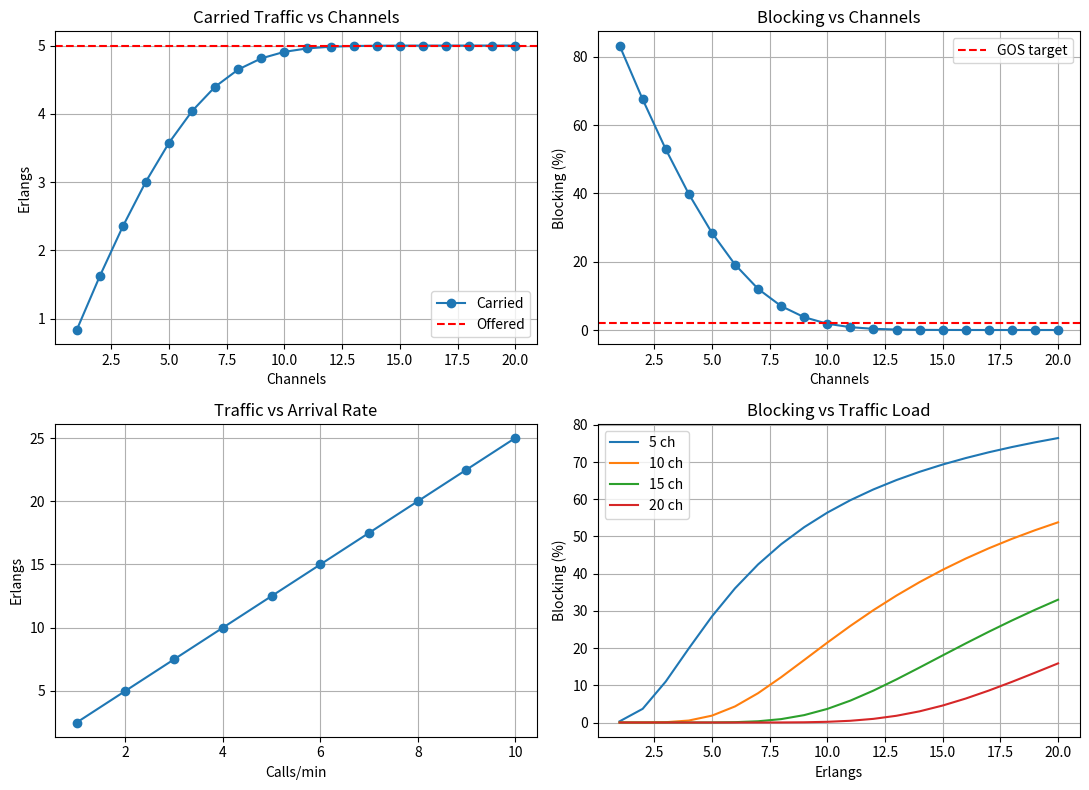

Source code (Python):
import numpy as np
import matplotlib.pyplot as plt

def erlang_b(A, N):
    B = 1.0
    for k in range(1, N + 1):
        B = A * B / (k + A * B)
    return B


# Parameters
holding_time, arrival_rate, GOS = 2.5, 2, 0.02

traffic = arrival_rate * holding_time
channels = np.arange(1, 21)


# Calculations
blocking = np.array([erlang_b(traffic, N) for N in channels])
carried = traffic * (1 - blocking)

N_needed = channels[blocking <= GOS][0]


print(f"Traffic Intensity = {traffic} Erlangs | "
      f"Channels needed for {GOS*100:.0f}% GOS = {N_needed}")

print("Channels  Carried(Erl)  Blocking(%)")

for N, C, B in zip(channels, carried, blocking):
    print(f"{N:8d}  {C:12.3f}  {B*100:11.3f}")


# ---------------- GRAPHS ----------------

plt.figure(figsize=(11, 8))


# Graph 1
plt.subplot(2, 2, 1)

plt.plot(channels, carried, 'o-', label='Carried')
plt.axhline(traffic, color='r', linestyle='--', label='Offered')

plt.title("Carried Traffic vs Channels")
plt.xlabel("Channels")
plt.ylabel("Erlangs")

plt.grid(True)
plt.legend()


# Graph 2
plt.subplot(2, 2, 2)

plt.plot(channels, blocking * 100, 'o-')
plt.axhline(GOS * 100, color='r', linestyle='--', label='GOS target')

plt.title("Blocking vs Channels")
plt.xlabel("Channels")
plt.ylabel("Blocking (%)")

plt.grid(True)
plt.legend()


# Graph 3
rates = np.arange(1, 11)

plt.subplot(2, 2, 3)

plt.plot(rates, rates * holding_time, 'o-')

plt.title("Traffic vs Arrival Rate")
plt.xlabel("Calls/min")
plt.ylabel("Erlangs")

plt.grid(True)


# Graph 4
loads = np.arange(1, 21)

plt.subplot(2, 2, 4)

for N in [5, 10, 15, 20]:
    plt.plot(
        loads,
        [erlang_b(A, N) * 100 for A in loads],
        label=f'{N} ch'
    )

plt.title("Blocking vs Traffic Load")
plt.xlabel("Erlangs")
plt.ylabel("Blocking (%)")

plt.grid(True)
plt.legend()


plt.tight_layout()
plt.show()
